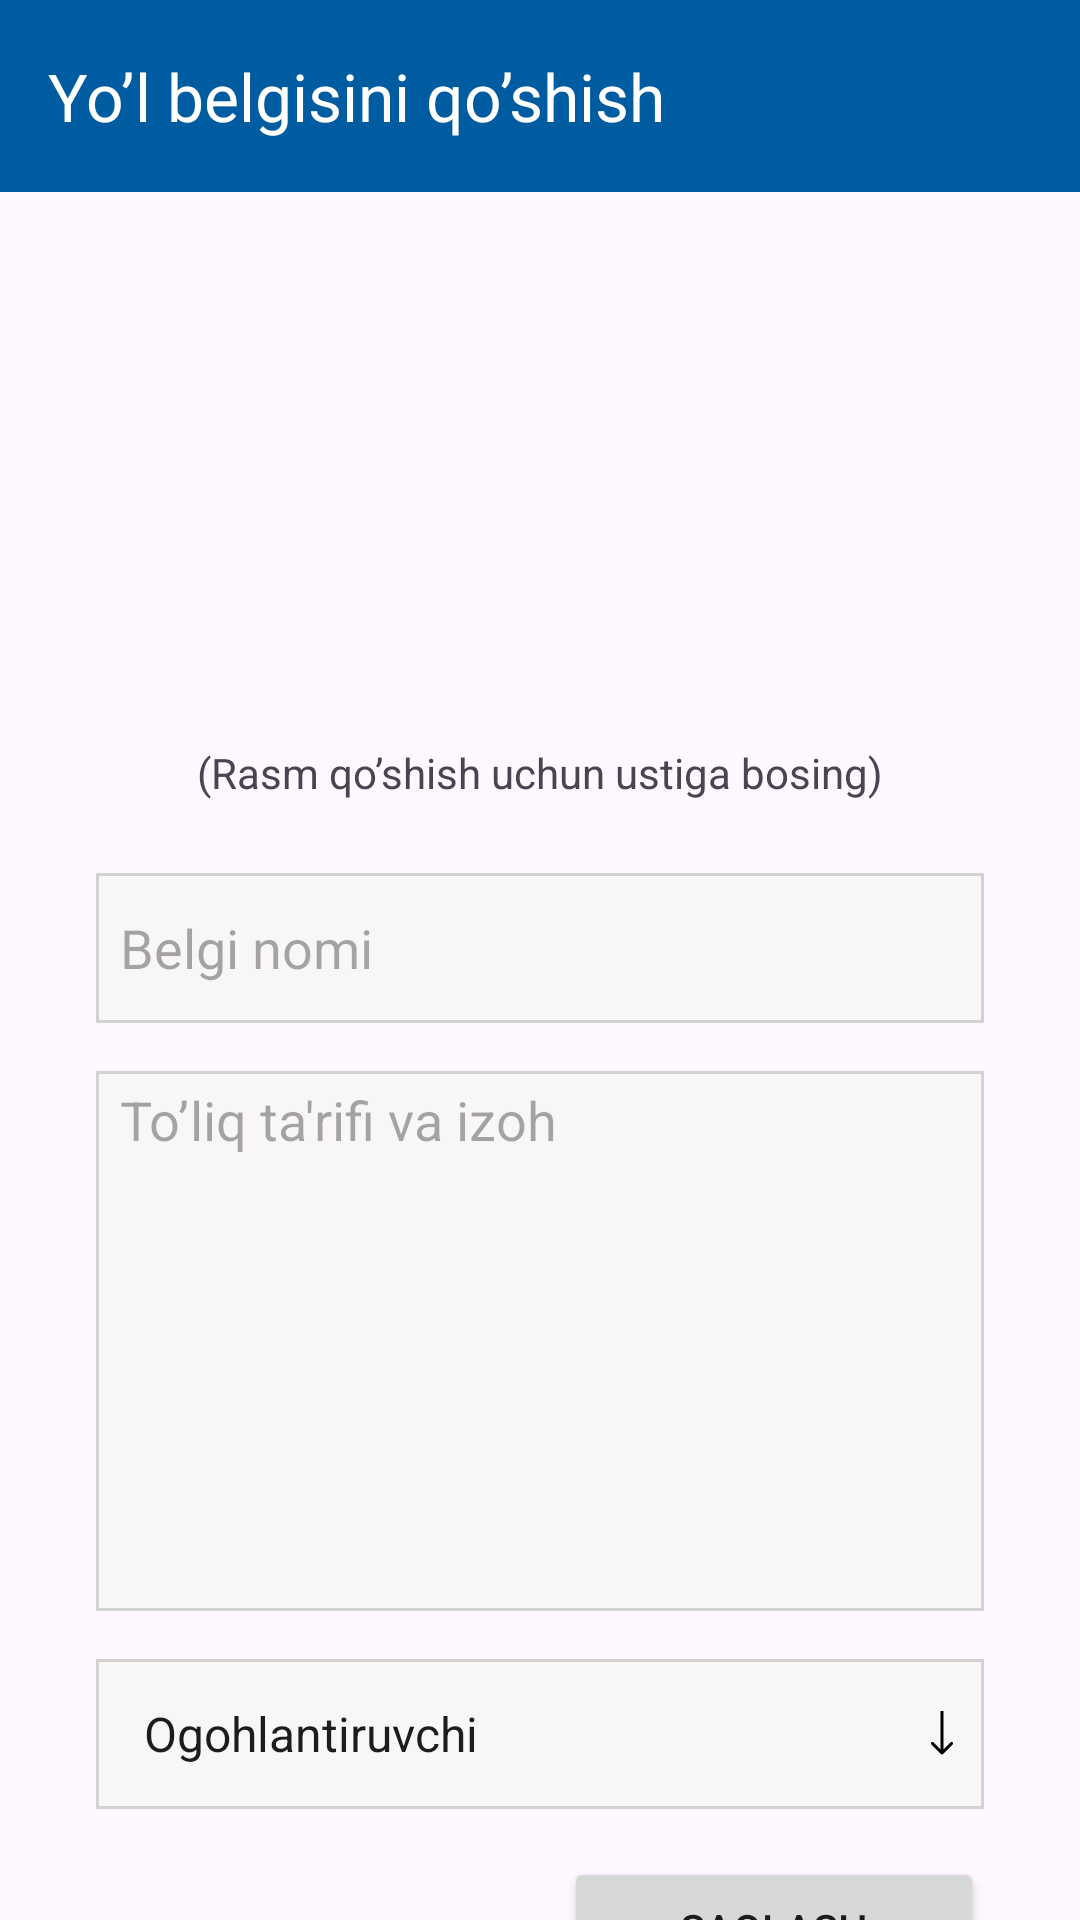

Here is an Android app screen rendered from its layout file. Give the layout XML and the strings, colors and styles it references.
<!-- AndroidManifest.xml: application theme Theme.TrafficPro -->
<!-- res/layout/activity_add.xml -->
<?xml version="1.0" encoding="utf-8"?>
<androidx.constraintlayout.widget.ConstraintLayout xmlns:android="http://schemas.android.com/apk/res/android"
    xmlns:app="http://schemas.android.com/apk/res-auto"
    xmlns:tools="http://schemas.android.com/tools"
    android:layout_width="match_parent"
    android:layout_height="match_parent"
    tools:context=".AddActivity">

    <androidx.appcompat.widget.Toolbar
        android:id="@+id/addToolbar"
        android:layout_width="match_parent"
        android:layout_height="?attr/actionBarSize"
        android:background="@color/main"
        app:layout_constraintEnd_toEndOf="parent"
        app:layout_constraintStart_toStartOf="parent"
        app:layout_constraintTop_toTopOf="parent"
        app:navigationIcon="@drawable/baseline_arrow_back_24"
        app:title="Yo’l belgisini qo’shish"
        app:titleTextColor="@color/white" />

    <androidx.core.widget.NestedScrollView
        android:layout_width="match_parent"
        android:layout_height="0dp"
        app:layout_constraintBottom_toBottomOf="parent"
        app:layout_constraintEnd_toEndOf="parent"
        app:layout_constraintStart_toStartOf="parent"
        app:layout_constraintTop_toBottomOf="@+id/addToolbar">

        <androidx.constraintlayout.widget.ConstraintLayout
            android:layout_width="match_parent"
            android:layout_height="wrap_content">

            <ImageView
                android:id="@+id/addImage"
                android:layout_width="240dp"
                android:layout_height="160dp"
                android:layout_marginTop="24dp"
                android:src="@drawable/placeholder"
                app:layout_constraintEnd_toEndOf="parent"
                app:layout_constraintStart_toStartOf="parent"
                app:layout_constraintTop_toTopOf="parent" />

            <TextView
                android:id="@+id/textView"
                android:layout_width="0dp"
                android:layout_height="wrap_content"
                android:layout_marginStart="16dp"
                android:layout_marginEnd="16dp"
                android:text="(Rasm qo’shish uchun ustiga bosing)"
                android:gravity="center"
                app:layout_constraintEnd_toEndOf="parent"
                app:layout_constraintStart_toStartOf="parent"
                app:layout_constraintTop_toBottomOf="@+id/addImage" />

            <EditText
                android:id="@+id/add_name"
                android:layout_width="match_parent"
                android:layout_height="50dp"
                android:layout_marginStart="32dp"
                android:layout_marginTop="24dp"
                android:layout_marginEnd="32dp"
                android:background="@drawable/edit_text"
                android:hint="Belgi nomi"
                android:paddingStart="8dp"
                app:layout_constraintEnd_toEndOf="parent"
                app:layout_constraintHorizontal_bias="0.5"
                app:layout_constraintStart_toStartOf="parent"
                app:layout_constraintTop_toBottomOf="@+id/textView" />

            <EditText
                android:id="@+id/add_about"
                android:layout_width="match_parent"
                android:layout_height="180dp"
                android:layout_marginStart="32dp"
                android:layout_marginTop="16dp"
                android:layout_marginEnd="32dp"
                android:background="@drawable/edit_text"
                android:gravity="start"
                android:hint="To’liq ta'rifi va izoh"
                android:paddingStart="8dp"
                android:paddingTop="4dp"
                app:layout_constraintEnd_toEndOf="parent"
                app:layout_constraintHorizontal_bias="0.5"
                app:layout_constraintStart_toStartOf="parent"
                app:layout_constraintTop_toBottomOf="@+id/add_name" />

            <Spinner
                android:id="@+id/add_spinner"
                android:layout_width="match_parent"
                android:layout_height="50dp"
                android:layout_marginStart="32dp"
                android:layout_marginTop="16dp"
                android:layout_marginEnd="32dp"
                android:background="@drawable/spinner_indicator"
                android:entries="@array/spinner"
                android:hint="Yo’l belgisining nomi"
                android:paddingStart="8dp"
                app:layout_constraintEnd_toEndOf="parent"
                app:layout_constraintHorizontal_bias="0.5"
                app:layout_constraintStart_toStartOf="parent"
                app:layout_constraintTop_toBottomOf="@+id/add_about" />

            <Button
                android:id="@+id/add_button"
                android:layout_width="140dp"
                android:layout_height="wrap_content"
                android:layout_marginTop="16dp"
                android:layout_marginBottom="16dp"
                android:layout_marginEnd="32dp"
                android:text="Saqlash"
                app:cornerRadius="1dp"
                app:layout_constraintBottom_toBottomOf="parent"
                app:layout_constraintEnd_toEndOf="parent"
                app:layout_constraintTop_toBottomOf="@+id/add_spinner" />
        </androidx.constraintlayout.widget.ConstraintLayout>
    </androidx.core.widget.NestedScrollView>
    


</androidx.constraintlayout.widget.ConstraintLayout>
<!-- resources referenced by this layout -->
<resources>
  <string-array name="spinner">
          <item>Ogohlantiruvchi</item>
          <item>Imtiyozli</item>
          <item>Ta\'qiqlovchi</item>
          <item>Buyuruvchi</item>
          <item>Axborot-ishora</item>
          <item>Servis</item>
          <item>Qo\'shimcha</item>
          <item>Vaqtinchalik</item>
      </string-array>
  <color name="main">#005CA1</color>
  <color name="white">#FFFFFFFF</color>
  <!-- drawable edit_text (drawable) -->
  <?xml version="1.0" encoding="utf-8"?>
  <selector xmlns:android="http://schemas.android.com/apk/res/android">
      <item>
          <shape android:shape="rectangle">
              <solid android:color="#F9F6F6" />
              <stroke android:width="1dp" android:color="#D3D2D2" />
          </shape>
      </item>
  </selector>
  <!-- drawable spinner_indicator (drawable) -->
  <?xml version="1.0" encoding="utf-8"?>
  <selector xmlns:android="http://schemas.android.com/apk/res/android">
      <item>
          <layer-list>
              
              <item>
                  <shape android:shape="rectangle">
                      <solid android:color="#F9F6F6" />
                      <stroke android:width="1dp" android:color="#D3D2D2" />
                  </shape>
              </item>
              
              <item android:drawable="@drawable/arrow_2" android:gravity="center_vertical|right" android:right="10dp" />
          </layer-list>
      </item>
  </selector>
  <style name="Theme.TrafficPro" parent="Base.Theme.TrafficPro" />
  <!-- drawable arrow_2 (drawable) -->
  <vector xmlns:android="http://schemas.android.com/apk/res/android"
      android:width="8dp"
      android:height="15dp"
      android:viewportWidth="8"
      android:viewportHeight="15">
    <path
        android:pathData="M3.646,14.354C3.842,14.549 4.158,14.549 4.354,14.354L7.536,11.172C7.731,10.976 7.731,10.66 7.536,10.465C7.34,10.269 7.024,10.269 6.828,10.465L4,13.293L1.172,10.465C0.976,10.269 0.66,10.269 0.464,10.465C0.269,10.66 0.269,10.976 0.464,11.172L3.646,14.354ZM3.5,0L3.5,14H4.5L4.5,0L3.5,0Z"
        android:fillColor="#000000"/>
  </vector>
  <style name="Base.Theme.TrafficPro" parent="Theme.Material3.DayNight.NoActionBar">
          
           <item name="colorPrimary">@color/main</item>
          <item name="colorAccent">@color/main</item>
          <item name="android:statusBarColor">@color/main</item>
          <item name="actionOverflowButtonStyle">@style/OptionMenu</item>
          <item name="android:navigationBarColor">@color/main</item>
  
      </style>
  <style name="OptionMenu" parent="Widget.AppCompat.Light.ActionButton.Overflow">
          <item name="tint">@color/white</item>
      </style>
</resources>
